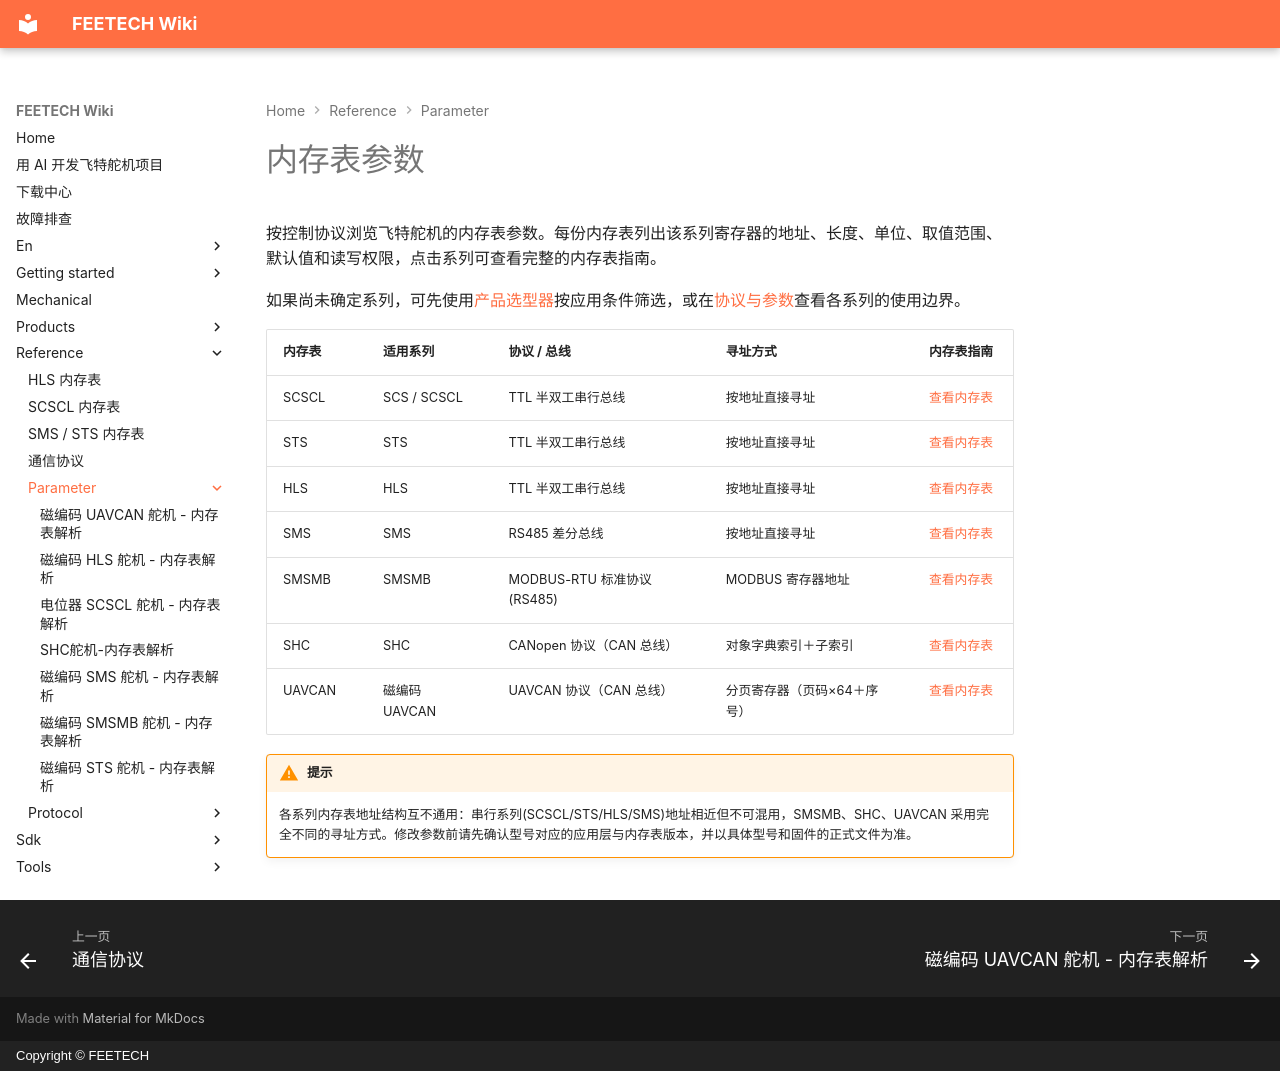

repository: ftservo/ftservo-wiki · page: reference/parameter/index.html · generator: mkdocs · copyright: Copyright © FEETECH

# 内存表参数

按控制协议浏览飞特舵机的内存表参数。每份内存表列出该系列寄存器的地址、长度、单位、取值范围、默认值和读写权限，点击系列可查看完整的内存表指南。

如果尚未确定系列，可先使用[产品选型器](../../products/index.md)按应用条件筛选，或在[协议与参数](../index.md)查看各系列的使用边界。

| 内存表 | 适用系列 | 协议 / 总线 | 寻址方式 | 内存表指南 |
| --- | --- | --- | --- | --- |
| SCSCL | SCS / SCSCL | TTL 半双工串行总线 | 按地址直接寻址 | [查看内存表](memory-scscl.md) |
| STS | STS | TTL 半双工串行总线 | 按地址直接寻址 | [查看内存表](memory-sts.md) |
| HLS | HLS | TTL 半双工串行总线 | 按地址直接寻址 | [查看内存表](memory-hls.md) |
| SMS | SMS | RS485 差分总线 | 按地址直接寻址 | [查看内存表](memory-sms.md) |
| SMSMB | SMSMB | MODBUS-RTU 标准协议(RS485) | MODBUS 寄存器地址 | [查看内存表](memory-smsmb.md) |
| SHC | SHC | CANopen 协议（CAN 总线） | 对象字典索引＋子索引 | [查看内存表](memory-shc.md) |
| UAVCAN | 磁编码 UAVCAN | UAVCAN 协议（CAN 总线） | 分页寄存器（页码×64＋序号） | [查看内存表](memory-fu.md) |

!!! warning "提示"
    各系列内存表地址结构互不通用：串行系列(SCSCL/STS/HLS/SMS)地址相近但不可混用，SMSMB、SHC、UAVCAN 采用完全不同的寻址方式。修改参数前请先确认型号对应的应用层与内存表版本，并以具体型号和固件的正式文件为准。
